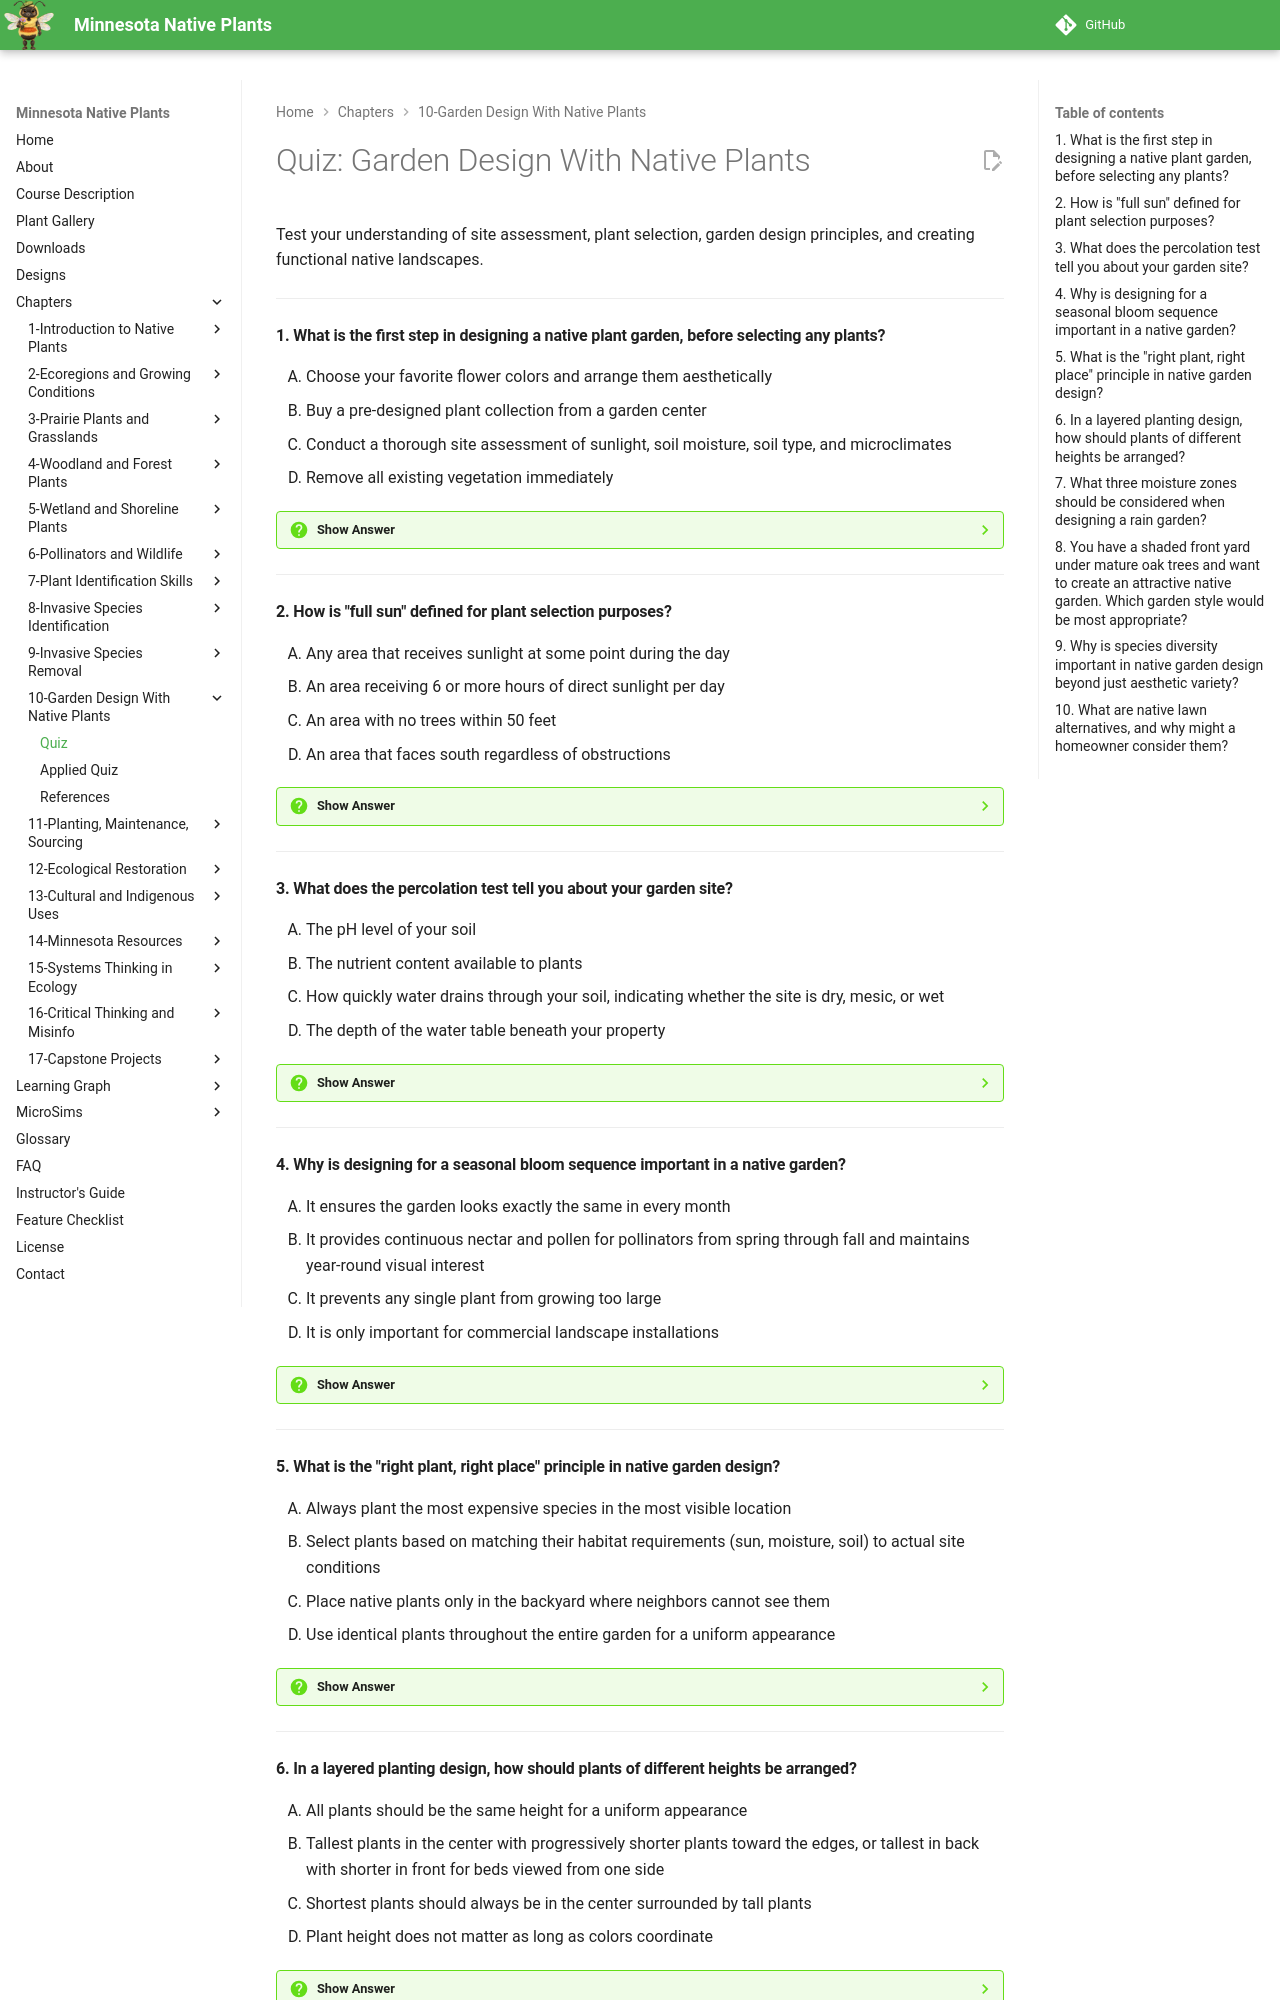

repository: arunbatchu/minnesota-native-plants · page: chapters/10-garden-design-native-plants/quiz/index.html · generator: mkdocs

# Quiz: Garden Design With Native Plants

Test your understanding of site assessment, plant selection, garden design principles, and creating functional native landscapes.

---

#### 1. What is the first step in designing a native plant garden, before selecting any plants?

<ol type="A" class="upper-alpha">
<li>Choose your favorite flower colors and arrange them aesthetically</li>
<li>Buy a pre-designed plant collection from a garden center</li>
<li>Conduct a thorough site assessment of sunlight, soil moisture, soil type, and microclimates</li>
<li>Remove all existing vegetation immediately</li>
</ol>

??? question "Show Answer"
    The correct answer is **C**. Every successful native garden begins with a thorough site assessment. Before buying a single plant, you need to understand the conditions your garden offers: how much sunlight each area receives, how wet or dry the soil is, what type of soil you have, and whether any microclimates exist. Plants matched to their site establish faster, need less care, and are more resilient. Skipping this step leads to plant failures and wasted money.

    **Concept Tested:** Site Assessment

    **See:** [Chapter 10](index.md)

---

#### 2. How is "full sun" defined for plant selection purposes?

<ol type="A" class="upper-alpha">
<li>Any area that receives sunlight at some point during the day</li>
<li>An area receiving 6 or more hours of direct sunlight per day</li>
<li>An area with no trees within 50 feet</li>
<li>An area that faces south regardless of obstructions</li>
</ol>

??? question "Show Answer"
    The correct answer is **B**. Full sun means 6 or more hours of direct sunlight per day. South- and west-facing areas typically qualify. Partial sun or partial shade means 3 to 6 hours, while full shade means fewer than 3 hours of direct sun. To measure accurately, check your garden area every two hours on a sunny midsummer day and tally the hours of direct sun exposure. Sun patterns also shift seasonally, which matters for spring ephemeral plantings.

    **Concept Tested:** Sun Exposure Analysis

    **See:** [Chapter 10](index.md)

---

#### 3. What does the percolation test tell you about your garden site?

<ol type="A" class="upper-alpha">
<li>The pH level of your soil</li>
<li>The nutrient content available to plants</li>
<li>How quickly water drains through your soil, indicating whether the site is dry, mesic, or wet</li>
<li>The depth of the water table beneath your property</li>
</ol>

??? question "Show Answer"
    The correct answer is **C**. The percolation test measures drainage speed: dig a 12-inch hole, fill it twice (letting it drain the first time), then time the second draining. Less than 1 hour indicates fast drainage (dry site), 1-4 hours indicates moderate drainage (mesic site), and more than 4 hours indicates slow drainage (wet site). This simple test helps match plants to your actual moisture conditions — critical because a prairie plant will drown in a wet site and a wetland plant will die on a dry one.

    **Concept Tested:** Soil Moisture Assessment

    **See:** [Chapter 10](index.md)

---

#### 4. Why is designing for a seasonal bloom sequence important in a native garden?

<ol type="A" class="upper-alpha">
<li>It ensures the garden looks exactly the same in every month</li>
<li>It provides continuous nectar and pollen for pollinators from spring through fall and maintains year-round visual interest</li>
<li>It prevents any single plant from growing too large</li>
<li>It is only important for commercial landscape installations</li>
</ol>

??? question "Show Answer"
    The correct answer is **B**. A seasonal bloom sequence ensures continuous resources for pollinators — gaps in bloom time can be devastating, especially for bees in early spring. It also provides visual interest from April through October and beyond, with different plants taking center stage in each season. Design should include spring ephemerals, early summer wildflowers, midsummer peak bloomers, late summer and fall species, and plants with winter structural interest like seed heads and ornamental grasses.

    **Concept Tested:** Seasonal Bloom Sequence

    **See:** [Chapter 10](index.md)

---

#### 5. What is the "right plant, right place" principle in native garden design?

<ol type="A" class="upper-alpha">
<li>Always plant the most expensive species in the most visible location</li>
<li>Select plants based on matching their habitat requirements (sun, moisture, soil) to actual site conditions</li>
<li>Place native plants only in the backyard where neighbors cannot see them</li>
<li>Use identical plants throughout the entire garden for a uniform appearance</li>
</ol>

??? question "Show Answer"
    The correct answer is **B**. The "right plant, right place" principle means selecting plants whose natural habitat requirements match your actual site conditions. A sun-loving prairie plant will struggle in shade, and a bog plant will die on a dry hillside. When plants are matched to their site, they establish faster, require less watering and maintenance, and are naturally more resistant to pests and diseases. This principle is the foundation of successful native garden design.

    **Concept Tested:** Plant Selection Criteria

    **See:** [Chapter 10](index.md)

---
